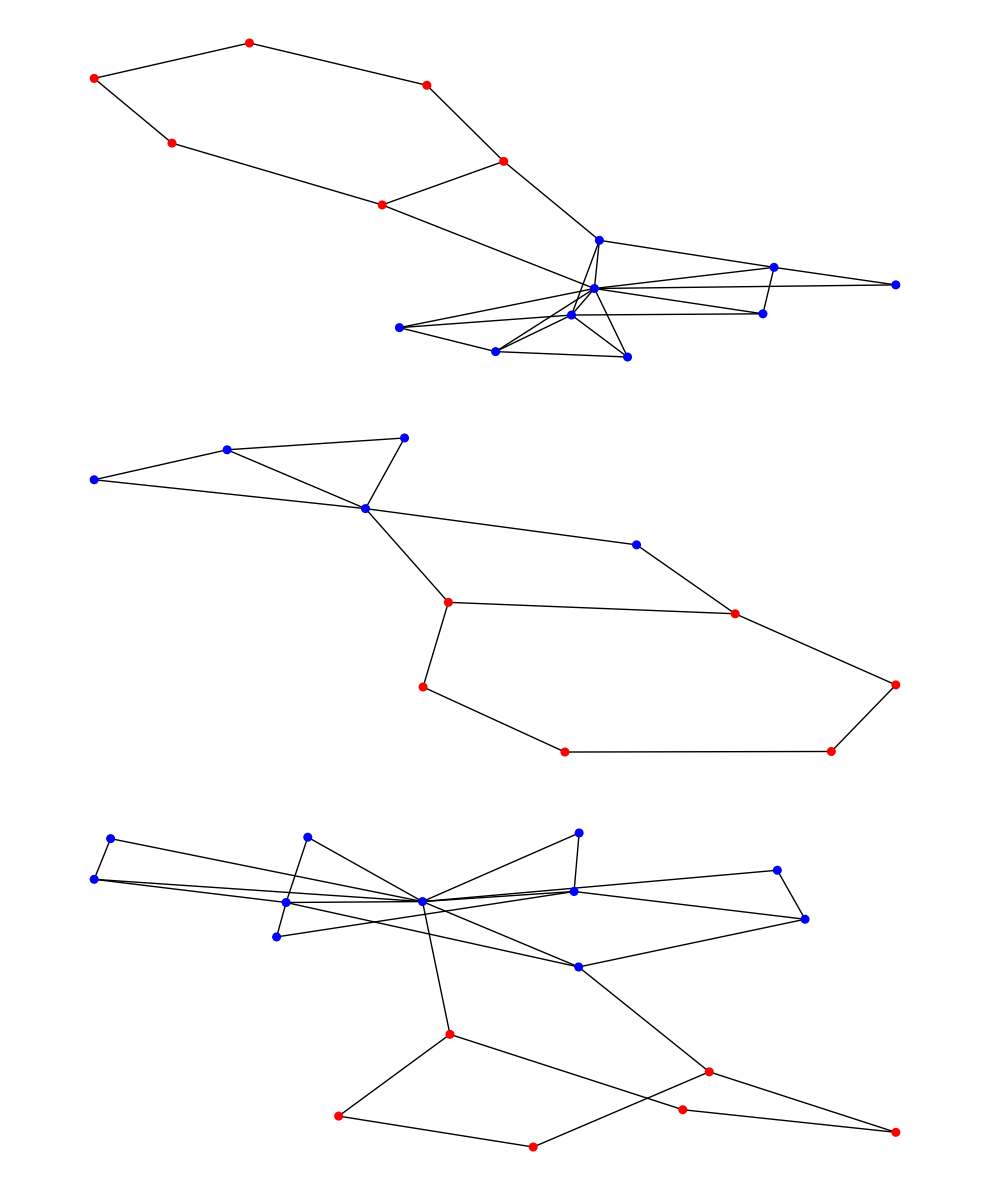
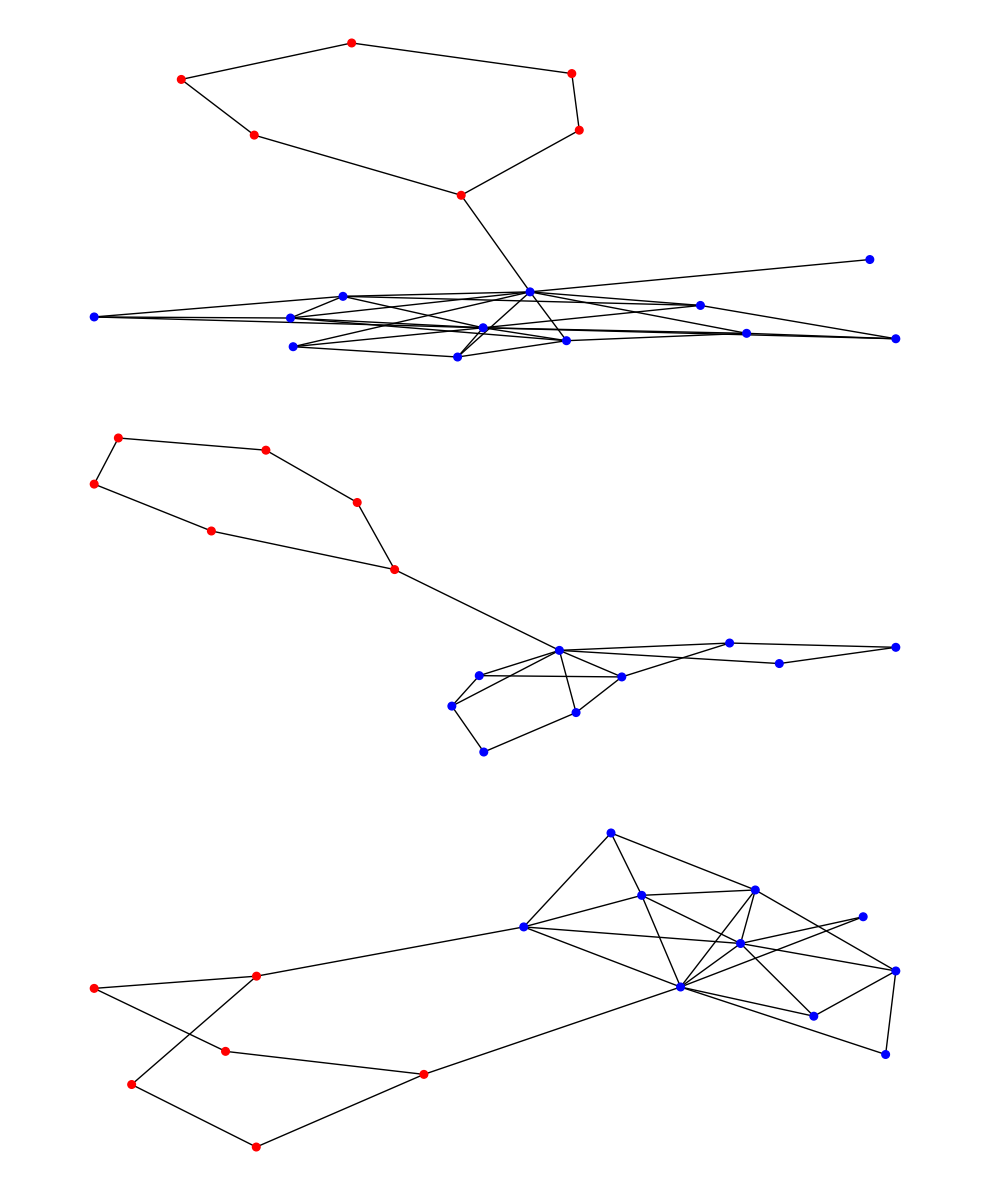
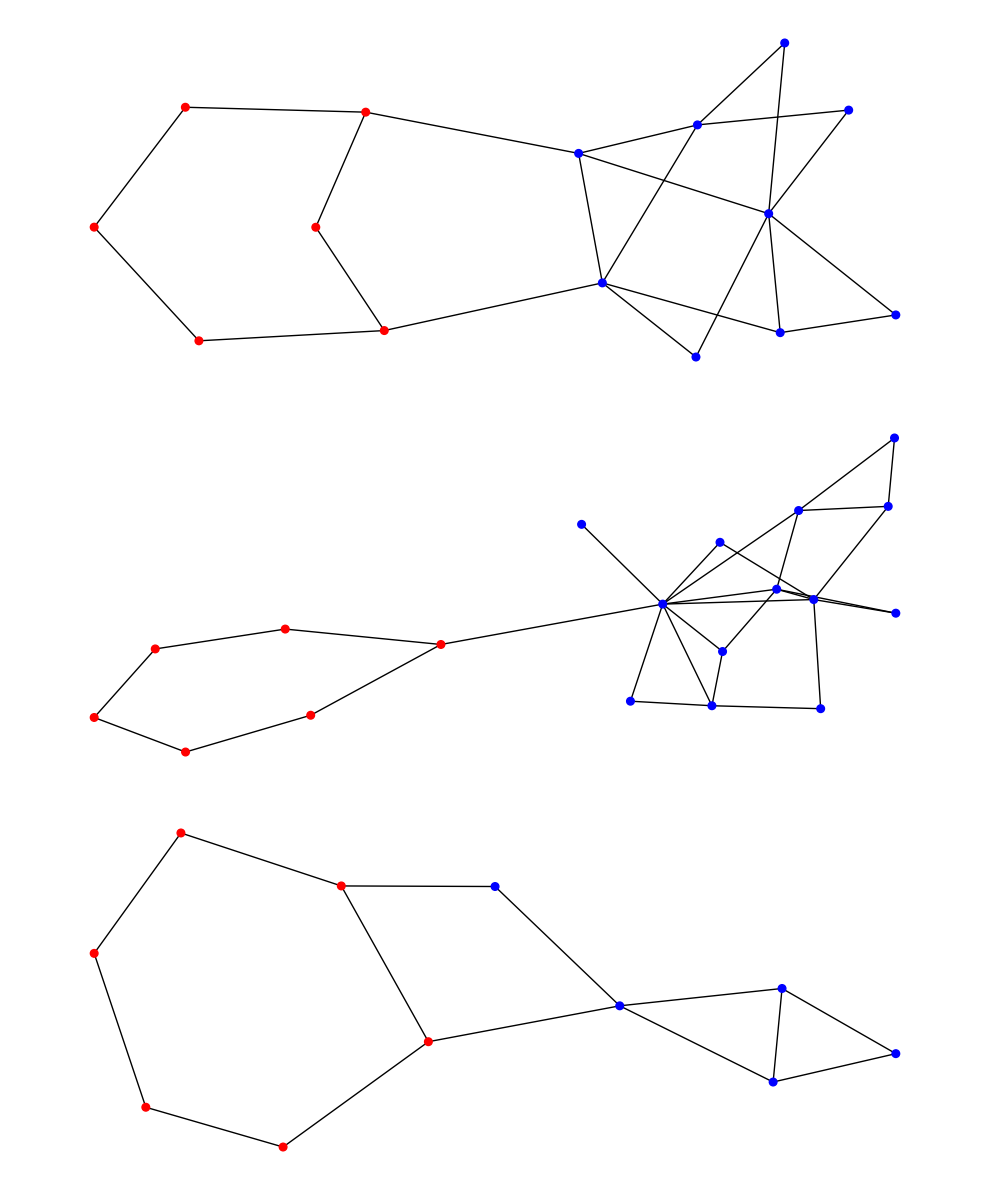
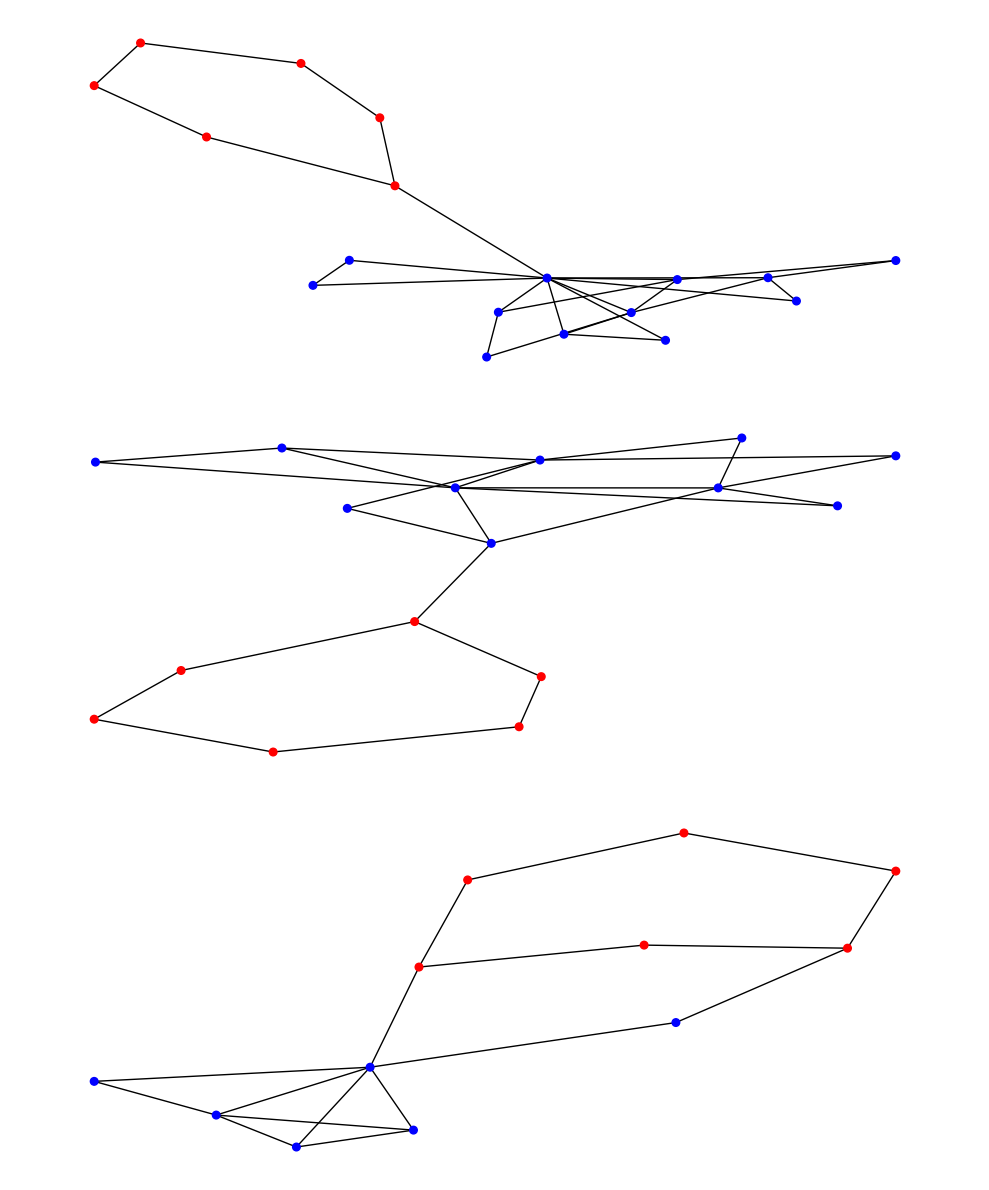

These figures' Python source, in order:
import numpy as np
import math
import networkx as nx
import matplotlib.pyplot as plt
def join_graph(G1, G2, n_pert_edges):
    assert n_pert_edges > 0
    F = nx.compose(G1, G2)
    edge_cnt = 0
    while edge_cnt < n_pert_edges:
        node_1 = np.random.choice(G1.nodes())
        node_2 = np.random.choice(G2.nodes())
        F.add_edge(node_1, node_2)
        edge_cnt += 1
    return F
def ba(start, width, role_start=0, m=5):
    graph = nx.barabasi_albert_graph(width, m)
    graph.add_nodes_from(range(start, start + width))
    nids = sorted(graph)
    mapping = {nid: start + i for i, nid in enumerate(nids)}
    graph = nx.relabel_nodes(graph, mapping)
    roles = [role_start for i in range(width)]
    return graph, roles
def house(start, role_start=0):
    graph = nx.Graph()
    graph.add_nodes_from(range(start, start + 5))
    graph.add_edges_from(
        [
            (start, start + 1),
            (start + 1, start + 2),
            (start + 2, start + 3),
            (start + 3, start),
        ]
    )
    # graph.add_edges_from([(start, start + 2), (start + 1, start + 3)])
    graph.add_edges_from([(start + 4, start), (start + 4, start + 1)])
    roles = [role_start, role_start, role_start, role_start, role_start]
    return graph, roles
def grid(start, dim=2, role_start=0):
    grid_G = nx.grid_graph([dim, dim])
    grid_G = nx.convert_node_labels_to_integers(grid_G, first_label=start)
    roles = [role_start for i in grid_G.nodes()]
    return grid_G, roles
def tree(start, height, r=2, role_start=0):
    graph = nx.balanced_tree(r, height)
    roles = [0] * graph.number_of_nodes()
    return graph, roles
def cycle(start, len_cycle, role_start=0):
    graph = nx.Graph()
    graph.add_nodes_from(range(start, start + len_cycle))
    for i in range(len_cycle - 1):
        graph.add_edges_from([(start + i, start + i + 1)])
    graph.add_edges_from([(start + len_cycle - 1, start)])
    roles = [role_start] * len_cycle
    return graph, roles
def build_graph(width_basis,basis_type,Ground_truth,start=0,rdm_basis_plugins=False,add_random_edges=0,m=5):
    num_shapes = 1
    if Ground_truth == "grid":
        list_shapes = [[Ground_truth, 3]] * num_shapes
    elif Ground_truth == "house":
        list_shapes = [[Ground_truth]] * num_shapes  # You can customize the shapes here
    else:
        list_shapes = [[Ground_truth, 6]] * num_shapes
    if basis_type == "ba":
        basis, role_id = eval(basis_type)(start, width_basis, m=m)
    else:
        basis, role_id = eval(basis_type)(start, width_basis)

    n_basis, n_shapes = nx.number_of_nodes(basis), len(list_shapes)
    start += n_basis  # indicator of the id of the next node

    # Sample (with replacement) where to attach the new motifs
    if rdm_basis_plugins is True:
        plugins = np.random.choice(n_basis, n_shapes, replace=False)
    else:
        spacing = math.floor(n_basis / n_shapes)
        plugins = [int(k * spacing) for k in range(n_shapes)]
    seen_shapes = {"basis": [0, n_basis]}

    for shape_id, shape in enumerate(list_shapes):
        shape_type = shape[0]
        args = [start]
        if len(shape) > 1:
            args += shape[1:]
        args += [0]
        graph_s, roles_graph_s = eval(shape_type)(*args)
        n_s = nx.number_of_nodes(graph_s)
        try:
            col_start = seen_shapes[shape_type][0]
        except:
            col_start = np.max(role_id) + 1
            seen_shapes[shape_type] = [col_start, n_s]
        if basis_type == "ba":
            shape_connecting_node = np.random.choice(list(graph_s.nodes()))
            basis_connecting_node = plugins[shape_id]
            basis.add_edges_from([(shape_connecting_node, basis_connecting_node)])
        else:
            basis.add_edges_from([(start, plugins[shape_id])])

        # Attach the shape to the basis
        basis.add_nodes_from(graph_s.nodes())
        basis.add_edges_from(graph_s.edges())
        if shape_type == "cycle":
            if np.random.random() > 0.5:
                a = np.random.randint(1, 4)
                b = np.random.randint(1, 4)
                basis.add_edges_from([(a + start, b + plugins[shape_id])])
        temp_labels = [r + col_start for r in roles_graph_s]
        role_id += temp_labels
        start += n_s

    if add_random_edges > 0:
        # add random edges between nodes:
        for p in range(add_random_edges):
            src, dest = np.random.choice(nx.number_of_nodes(basis), 2, replace=False)
            print(src, dest)
            basis.add_edges_from([(src, dest)])

    return basis, role_id, plugins
def perturb(graph_list, p):
    perturbed_graph_list = []
    for G_original in graph_list:
        G = G_original.copy()
        edge_count = int(G.number_of_edges() * p)
        # randomly add the edges between a pair of nodes without an edge.
        for _ in range(edge_count):
            while True:
                u = np.random.randint(0, G.number_of_nodes())
                v = np.random.randint(0, G.number_of_nodes())
                if (not G.has_edge(u, v)) and (u != v):
                    break
            G.add_edge(u, v)
        perturbed_graph_list.append(G)
    return perturbed_graph_list
def generate_random_graph(basis_type="ba", Ground_truth="grid"):
    num_shapes = 1
    width_basis = np.random.randint(5, 15)  # Random width for the basis
    m = np.random.randint(2, 4)  # Random 'm' for BA graph
    G, role_id, _ = build_graph(width_basis, basis_type, Ground_truth, start=0, m=m)
    G = perturb([G], 0.01)[0]
    name = basis_type + "_" + str(width_basis) + "_" + str(num_shapes)
    # nx.draw(G, node_size=20, with_labels=False,
    #         node_color=["red" if role_id[node] == 1 else "blue" for node in G.nodes()])
    # plt.show()
    return G, role_id, name

num_iterations = 10
graphs_per_figure = 3
for i in range(0, num_iterations, graphs_per_figure):
    plt.figure(figsize=(10, 12), dpi=300)
    for j in range(graphs_per_figure):
        G, role_id, name = generate_random_graph(basis_type="ba", Ground_truth="cycle")
        plt.subplot(graphs_per_figure,1, j+1)
        nx.draw(G, node_size=30, with_labels=False, node_color=["red" if role_id[node] == 1 else "blue" for node in G.nodes()])
    plt.tight_layout()
    plt.show()
